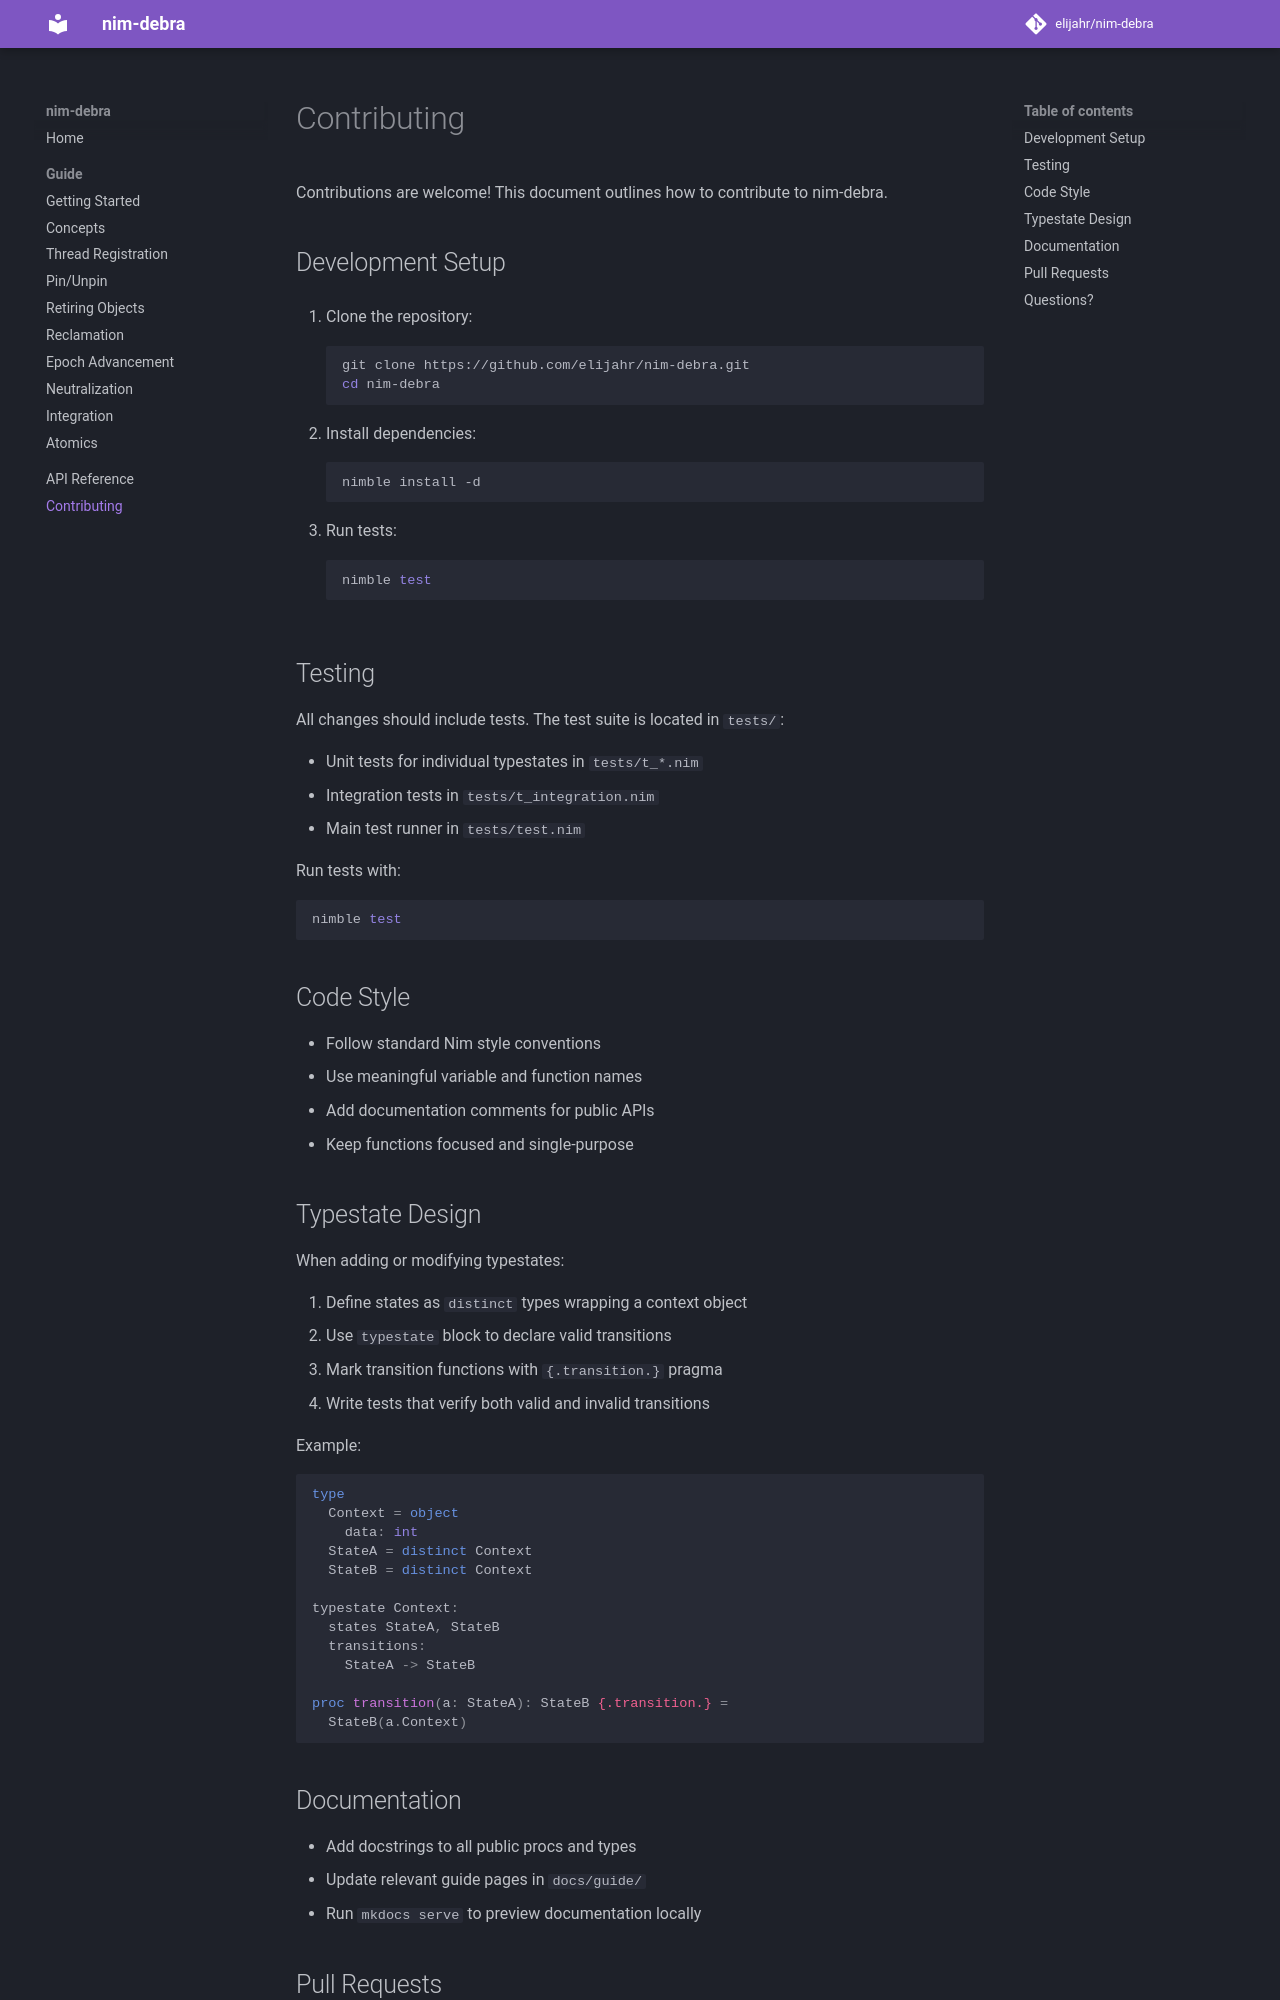

repository: elijahr/nim-debra · page: 0.11.0/contributing/index.html · generator: mkdocs

# Contributing

Contributions are welcome! This document outlines how to contribute to nim-debra.

## Development Setup

1. Clone the repository:
```bash
git clone https://github.com/elijahr/nim-debra.git
cd nim-debra
```

2. Install dependencies:
```bash
nimble install -d
```

3. Run tests:
```bash
nimble test
```

## Testing

All changes should include tests. The test suite is located in `tests/`:

- Unit tests for individual typestates in `tests/t_*.nim`
- Integration tests in `tests/t_integration.nim`
- Main test runner in `tests/test.nim`

Run tests with:
```bash
nimble test
```

## Code Style

- Follow standard Nim style conventions
- Use meaningful variable and function names
- Add documentation comments for public APIs
- Keep functions focused and single-purpose

## Typestate Design

When adding or modifying typestates:

1. Define states as `distinct` types wrapping a context object
2. Use `typestate` block to declare valid transitions
3. Mark transition functions with `{.transition.}` pragma
4. Write tests that verify both valid and invalid transitions

Example:
```nim
type
  Context = object
    data: int
  StateA = distinct Context
  StateB = distinct Context

typestate Context:
  states StateA, StateB
  transitions:
    StateA -> StateB

proc transition(a: StateA): StateB {.transition.} =
  StateB(a.Context)
```
